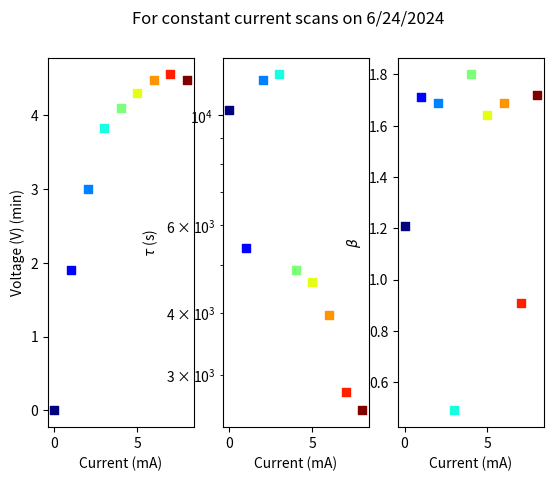

Reproduce this figure in Python. (Note: this script raises an exception after producing the figure.)

"""
print('________________________________')
print(self.camera.getExposure(),self.camera.getGain())
print('temp',self.camera.cam.DeviceTemperature())
print('power supply current',self.camera.cam.PowerSupplyCurrent())
print('power supply voltage',self.camera.cam.PowerSupplyVoltage())


gs = self.camFig.add_gridspec(2, 2,  width_ratios=(10, 1), height_ratios=(10, 1),
            left=0.1, right=0.9, bottom=0.1, top=0.9,
            wspace=0.05, hspace=0.05)

self.camAx = [plt.subplot(gs[0]),]
self.camAx.append(plt.subplot(gs[1],sharey=self.camAx[0]))
self.camAx.append(plt.subplot(gs[2],sharex=self.camAx[0]))

self.camAx = [self.camFig.add_subplot(gs[1, 0])]
self.camAx.append(self.camFig.add_subplot(gs[0, 0], sharex=self.camAx[0]))
self.camAx.append(self.camFig.add_subplot(gs[1, 1], sharey=self.camAx[0]))


# ~ Configure some aspects of the plot window
gs = gridspec.GridSpec(2, 2, width_ratios=[self.w,self.w*.1], height_ratios=[self.h,self.h*.1])
gs = gridspec.GridSpec(2, 2, width_ratios=[4,1], height_ratios=[1,4])



self.lineProfile_v = self.camAx[0].axvline(x=self.lineProfile_x,c='black',linestyle = 'dashed')




#  Not sure what this code as supposed to be doing...... was on line 816 in scangui.py
pos0 = self.camAx[0].get_position()
pos1 = self.camAx[1].get_position()
pos2 = self.camAx[2].get_position()
self.camAx[1].set_position([pos1.x0,pos0.y0,pos1.width,pos0.height])
self.camAx[2].set_position([pos0.x0,pos2.y0,pos0.width,pos2.height])



# was on line 1197 of scangui.py
self.lineProfile_v.set_xdata([self.lineProfile_x])
self.lineProfile_h.set_ydata([self.lineProfile_y])
self.lineProfile_h.set_xy1(x=self.lineProfile_x, y=self.lineProfile_y)
self.lineProfile_h.set_xy2(x=self.lineProfile_x+1, y=self.lineProfile_y)

self.lineProfilePlot_v.set_xdata(self.displayImage[:,int(self.lineProfile_x)])
self.camAx[2].set_xlim(min(self.displayImage[:,int(self.lineProfile_x)]),max(self.displayImage[:,int(self.lineProfile_x)]))
self.lineProfilePlot_h.set_ydata(self.displayImage[int(self.lineProfile_y1),:])



                
line_profile_data = self.lineProfilePlot_h.get_ydata()

self.camAx[1].set_ylim(min(line_profile_data),max(line_profile_data)) # set the scales for us to see the data
self.camAx[1].set_yticks([min(line_profile_data),0.5*(max(line_profile_data)+min(line_profile_data)),max(line_profile_data)])
                


# ~ # Always set the vertical line at a perpendicular to the horizontal line
self.lineProfile_v.set_xy2(x=self.lineProfile_x1-(self.lineProfile_y2 - self.lineProfile_y1), \
                           y=self.lineProfile_y1 + (self.lineProfile_x2 - self.lineProfile_x1))
                           
                           
"""

import matplotlib.pyplot as plt
from matplotlib import cm
import numpy as np

labels = ['151491', '151493 + 151494', '151495', '151496', '151497', '151498', '151499', '151500', '151501']
I = np.array([0, 1 ,2, 3, 4, 5, 6, 7, 8]) # in mA
R = np.array([2.46, 1.9, 1.5, 1.275, 1.025, 0.860, 0.745, 0.650, 0.560]) # in kOhm
V = I*R


tau = [10249, 5392, 11807, 12103, 4872, 4615, 3963, 2775, 2543]
beta = [1.21, 1.71, 1.69, 0.49, 1.8, 1.64, 1.69, 0.91, 1.72]


#taus
# ~ 0, 10249
# ~ 1, 3128 (5392)
# ~ 2, 11807
# ~ 3, inf (12103)
# ~ 4, 4872
# ~ 5, 4615
# ~ 6, 3963
# ~ 7, 2775 (-)
# ~ 8, 2543

#betas
# ~ 0, 1.21
# ~ 1, 1.71
# ~ 2, 1.69
# ~ 3, 0.49
# ~ 4, 1.8
# ~ 5, 1.64
# ~ 6, 1.69
# ~ 7, 0.91
# ~ 8, 1.72


fig, axs = plt.subplots(1,3)

for i in range(len(I)):
    axs[0].scatter(I[i], V[i], marker = 's', color = cm.jet(i/(len(I)-1)), label = f'uid = {labels[i]}')
    axs[1].scatter(I[i], tau[i], marker = 's', color = cm.jet(i/(len(I)-1)), label = f'uid = {labels[i]}')
    axs[2].scatter(I[i], beta[i], marker = 's', color = cm.jet(i/(len(I)-1)), label = f'uid = {labels[i]}')

fig.suptitle('For constant current scans on 6/24/2024')

# ~ axs[0].set_xlabel('Current (mA)')


# ~ axs[0].legend()

axs[0].set_xlabel('Current (mA)')
axs[0].set_ylabel('Voltage (V) (min)')

axs[1].set_yscale('log')
axs[1].set_ylabel(r'$\tau$ (s)')
axs[1].set_xlabel('Current (mA)')

axs[2].set_ylabel(r'$\beta$')
axs[2].set_xlabel('Current (mA)')

plt.show()
# ~ 2.46Kohms




J = 240
indices = np.concatenate((np.arange(J, 2*J), np.arange(3*J, 4*J), np.arange(5*J, 6*J), np.arange(7*J, 8*J), np.arange(9*J, 10*J), np.arange(11*J, 12*J), np.arange(13*J, 14*J), np.arange(15*J, 16*J)))
Icrop_crop = Icrop[indices]

fig, axs = plt.subplots(1,2)
if mode == 'log':
    axs[0].imshow(np.log(Icrop_crop [:,int(ycentroid),:] + 1), aspect = 'auto')
    axs[1].imshow(np.log(Icrop_crop [:,:,int(xcentroid)] + 1), aspect = 'auto')
    fig.suptitle(f'Log Scale Waterfall Plots, uid = {uid}')
if mode == 'linear':
    axs[0].imshow(Icrop_crop[:,int(ycentroid),:], aspect = 'auto', vmax = 1000)
    axs[1].imshow(Icrop_crop[:,:,int(xcentroid)], aspect = 'auto', vmax = 1000)
    fig.suptitle(f'Linear Scale Waterfall Plots, uid = {uid}')
fig.suptitle(f'Log Scale Waterfall Plots, uid = {uid}')
